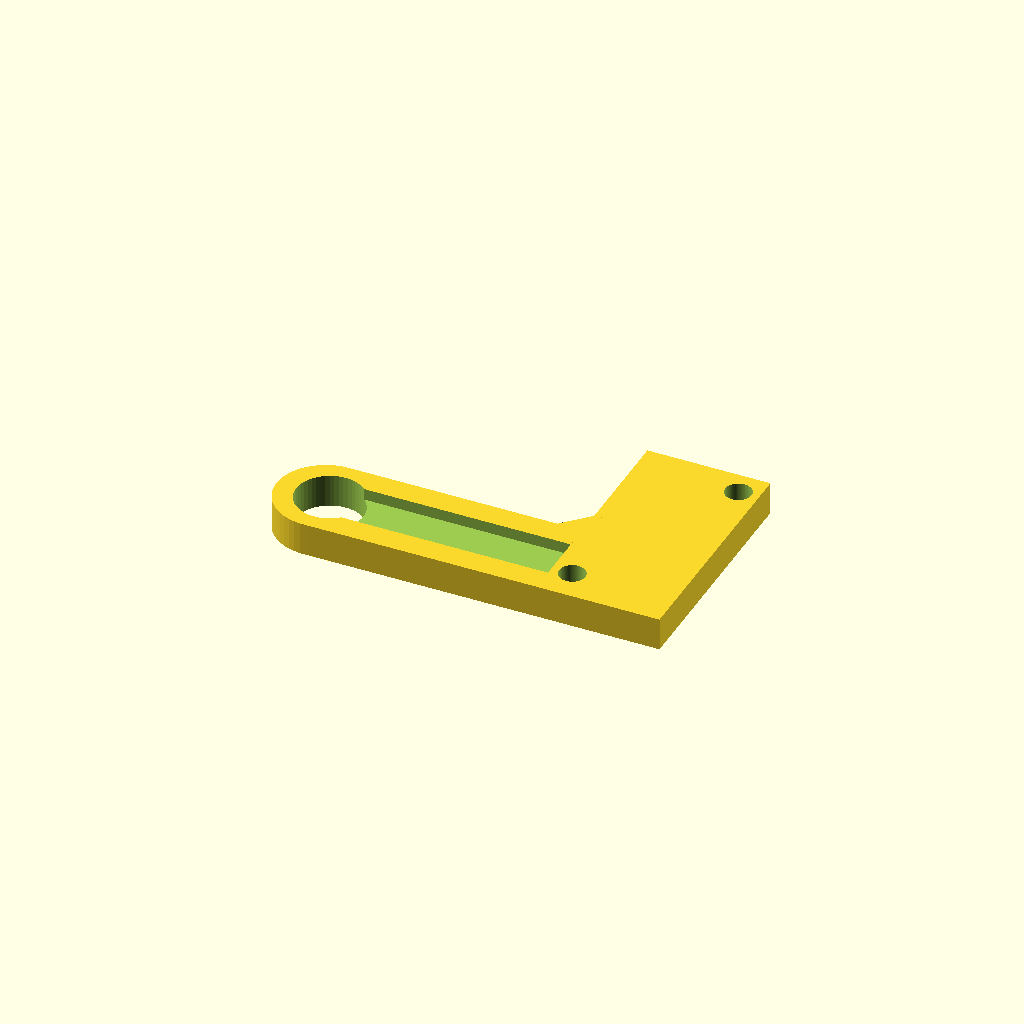
Cell 1: the model at its default parameters.
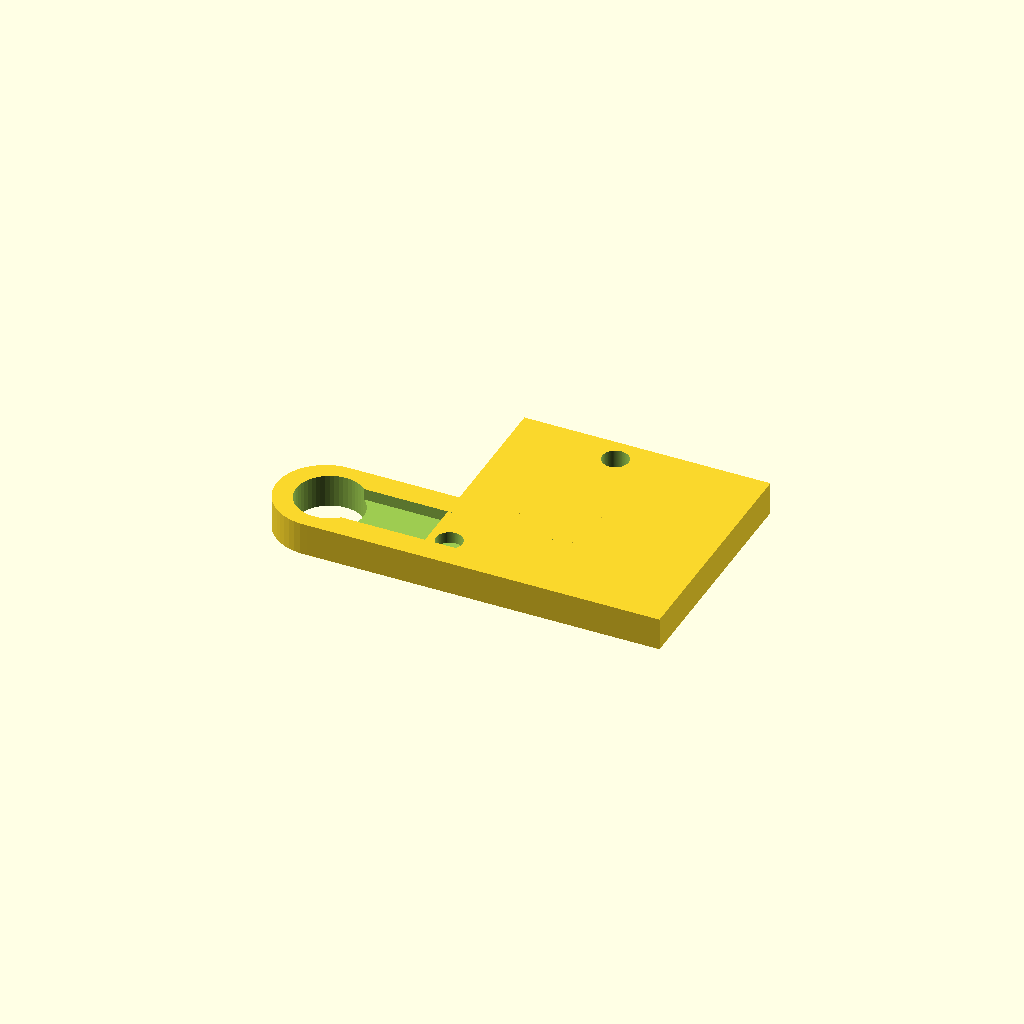
Cell 2: the same model with Switch_ht = 30.
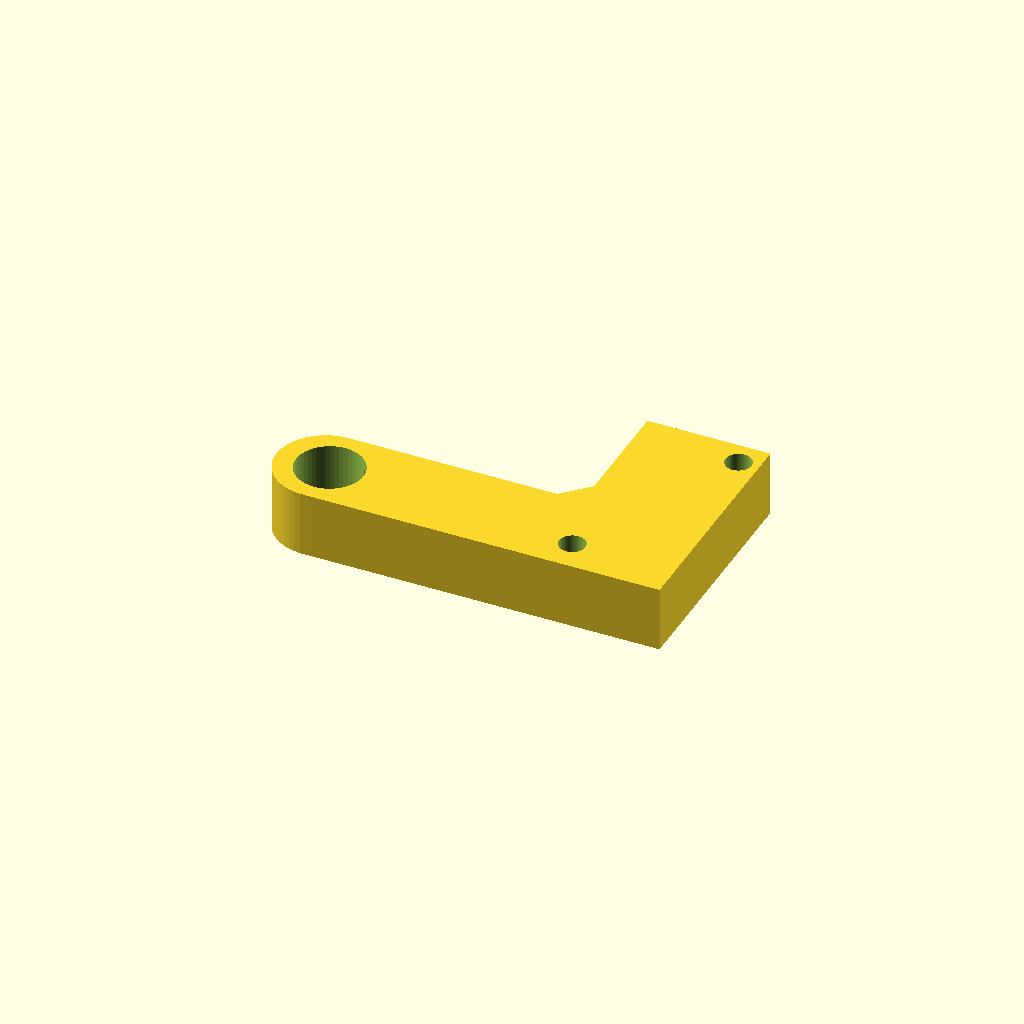
Cell 3: Switch_thk = 8 (everything else at default).
One fixed orthographic camera (rotation 55°, 0°, 25°; colour scheme Cornfield) for every cell.
OpenSCAD source file Autolevel/Z_stop_servo_mount.scad:
//////////////////////////////////////////////////////////////////////////////////////////////////
// Created on 12/13/2013 by Stephen Castello
// Last update: 12/21/2013
//////////////////////////////////////////////////////////////////////////////////////////////////
// variables
//////////////////////////////////////////////////////////////////////////////////////////////////
Z_Rod_dia=10;				// diameter of Z rod
Screw_dia=3.2;				// clamp screw diameter
Screw_Thread_dia=2.5;		// screw hole diameter to make a 3mm threaded hole
Switch_ht=15;				// height of holder
Switch_thk = 4;				// thickness of holder
Switch_hole_sep=22;		// distance between holes for switch (19 for mechanical endstop v1.2)
Switch_hole_offset = 10;		// switch hole offest (mech endstop v1.2 doesn't have one)
Nut_wrench_size = 5.5;		// wrench size of nut
Nut_depth = 2.3;			// thickness of nut
Nylok_depth = 4;			// thickness of nylok nut
Lever_wd = 12;				// width of lever
Lever_ht = 33;				// lever length
Servo_dia = 8.2;			// outside diameter of servo lever
//////////////////////////////////////////////////////////////////////////////////////////////////
// make the parts
//////////////////////////////////////////////////////////////////////////////////////////////////

rotate([0,-90,0]) {
 	switch_side();
	lever();
}

//////////////////////////////////////////////////////////////////////////////////////////////////
// modules for each part
//////////////////////////////////////////////////////////////////////////////////////////////////

module switch_side(Switch_Only) { // riser for switch
	difference() {
		difference() {
			difference() {
				cube([Switch_thk,29,Switch_ht],false);
				// screw holes for switch
				rotate(a=[0,90,0]) {		
					translate([-(Switch_ht-2.5), 4, 0]) {
						cylinder(h = 11, r = Screw_dia/2, center = false, $fn=100);
					}
				}
				rotate(a=[0,90,0]) {
					translate(v = [-(Switch_ht-2.5)+Switch_hole_offset, 4+Switch_hole_sep, 0]) {
					cylinder(h = 11, r = Screw_dia/2, center = false, $fn=100);
					}
				}
			}
		}
	}
}

//////////////////////////////////////////////////////////////////////////////////////////////////////////////
module lever() {  // servo lever
	difference() {
		hull() {
			translate([0,0,15]) cube([Switch_thk,Lever_wd,Lever_ht-5],false); // lever with a rounded end
			translate([0,6,Lever_ht + 10.5]) rotate([0,90,0]) cylinder(h=Switch_thk,r=Lever_wd/2,$fn=50);
		}
		translate([2.6,3,15]) cube([Switch_thk/2,Lever_wd/2,Lever_ht-5],false); // groove
		translate([-5,6,Lever_ht + 10]) rotate([0,90,0]) cylinder(h=20,r=Servo_dia/2,$fn=50); // servo arm hole
		//rotate(a=[0,90,0]) {	// repeated from switch_side	
		//	translate([-(Switch_ht-2.5), 4, 0]) {
		//		cylinder(h = 11, r = Screw_dia/2, center = false, $fn=100);
		//	}
		//}
 	}
	translate([0,12,11]) rotate([45,0,0]) cube([Switch_thk,5,5],false); // gusset
}

//////////////////////end of Z stop servo mount.scad /////////////////////////////////////////////////
Customizer parameters (derived from the source; name, type, default, range or options):
Z_Rod_dia: number, default 10
Screw_dia: number, default 3.2
Screw_Thread_dia: number, default 2.5
Switch_ht: number, default 15
Switch_thk: number, default 4
Switch_hole_sep: number, default 22
Switch_hole_offset: number, default 10
Nut_wrench_size: number, default 5.5
Nut_depth: number, default 2.3
Nylok_depth: number, default 4
Lever_wd: number, default 12
Lever_ht: number, default 33
Servo_dia: number, default 8.2
